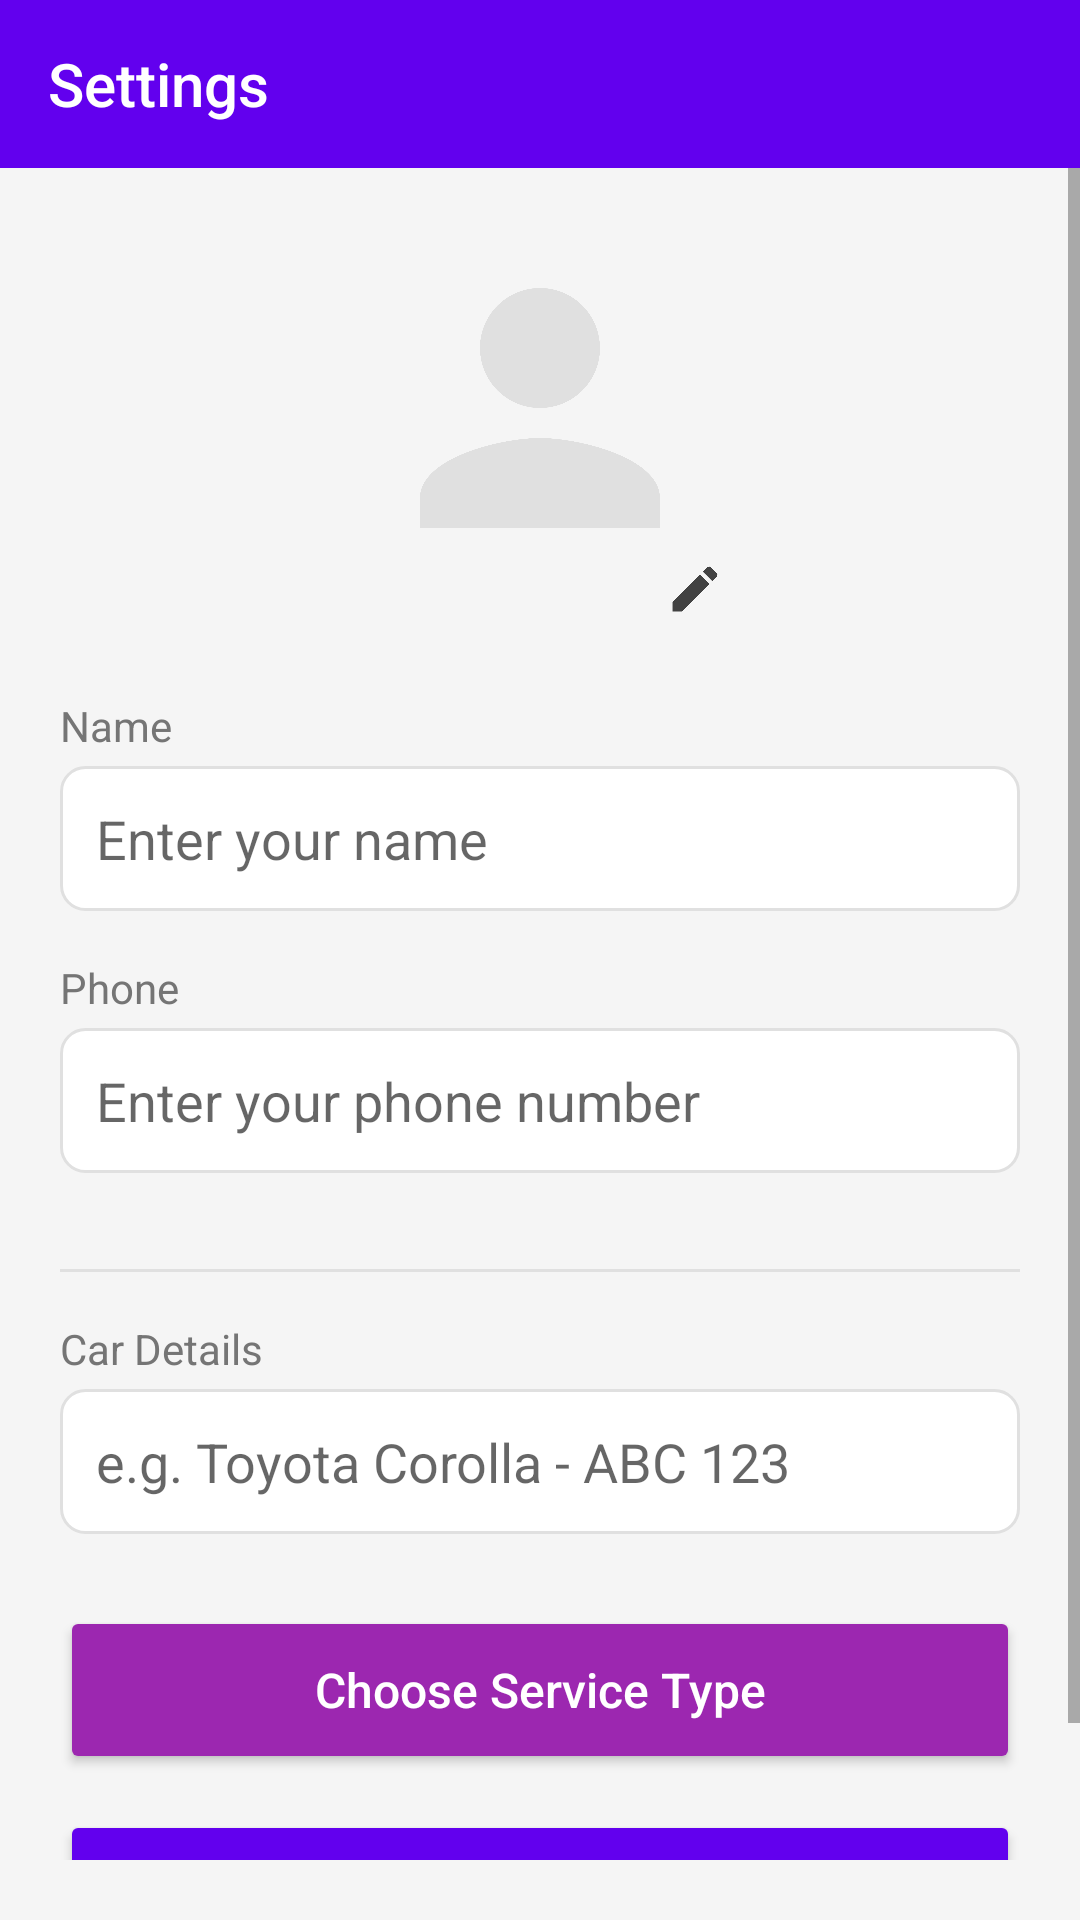

Here is an Android app screen rendered from its layout file. Give the layout XML and the strings, colors and styles it references.
<!-- AndroidManifest.xml: activity theme AppTheme.NoActionBar -->
<!-- res/layout/activity_driver_settings.xml -->
<?xml version="1.0" encoding="utf-8"?>
<LinearLayout xmlns:android="http://schemas.android.com/apk/res/android"
    xmlns:app="http://schemas.android.com/apk/res-auto"
    xmlns:tools="http://schemas.android.com/tools"
    android:layout_width="match_parent"
    android:layout_height="match_parent"
    android:orientation="vertical"
    android:background="#F5F5F5"
    tools:context=".driver.DriverSettingsActivity">

    
    <com.google.android.material.appbar.MaterialToolbar
        android:id="@+id/toolbar"
        android:layout_width="match_parent"
        android:layout_height="?attr/actionBarSize"
        android:background="@color/colorPrimary"
        app:titleTextColor="@color/white"
        app:navigationIcon="@drawable/ic_arrow_back_24dp"
        app:title="@string/settings"
        app:elevation="0dp" />

    <ScrollView
        android:layout_width="match_parent"
        android:layout_height="match_parent"
        android:paddingBottom="20dp">

        <LinearLayout
            android:layout_width="match_parent"
            android:layout_height="wrap_content"
            android:orientation="vertical"
            android:padding="20dp">

            
            <RelativeLayout
                android:layout_width="match_parent"
                android:layout_height="wrap_content"
                android:layout_marginBottom="20dp">

                <ImageView
                    android:id="@+id/profileImage"
                    android:layout_width="120dp"
                    android:layout_height="120dp"
                    android:layout_centerHorizontal="true"
                    android:src="@drawable/default_profile"
                    android:scaleType="centerCrop"
                    android:background="@drawable/circle_bg_white"
                    android:clickable="true"
                    android:focusable="true"
                    android:contentDescription="@string/profile_image" />

                
                <ImageView
                    android:id="@+id/editIcon"
                    android:layout_width="32dp"
                    android:layout_height="32dp"
                    android:layout_below="@id/profileImage"
                    android:layout_alignEnd="@id/profileImage"
                    android:layout_marginTop="-16dp"
                    android:layout_marginEnd="-8dp"
                    android:background="@drawable/circle_bg_white"
                    android:padding="6dp"
                    android:elevation="2dp"
                    android:src="@drawable/ic_edit"
                    android:contentDescription="@string/edit_profile" />

                
                <ProgressBar
                    android:id="@+id/progressBar"
                    android:layout_width="48dp"
                    android:layout_height="48dp"
                    android:layout_centerInParent="true"
                    android:visibility="gone" />
            </RelativeLayout>

            
            <TextView
                android:layout_width="wrap_content"
                android:layout_height="wrap_content"
                android:text="@string/name"
                android:textSize="14sp"
                android:textColor="#757575"
                android:layout_marginBottom="4dp" />

            <EditText
                android:id="@+id/name"
                android:layout_width="match_parent"
                android:layout_height="wrap_content"
                android:hint="@string/enter_name"
                android:inputType="textPersonName"
                android:padding="12dp"
                android:background="@drawable/edit_text_bg"
                android:layout_marginBottom="16dp" />

            
            <TextView
                android:layout_width="wrap_content"
                android:layout_height="wrap_content"
                android:text="@string/phone"
                android:textSize="14sp"
                android:textColor="#757575"
                android:layout_marginBottom="4dp" />

            <EditText
                android:id="@+id/phone"
                android:layout_width="match_parent"
                android:layout_height="wrap_content"
                android:hint="@string/enter_phone"
                android:inputType="phone"
                android:padding="12dp"
                android:background="@drawable/edit_text_bg"
                android:layout_marginBottom="16dp" />

            
            <View
                android:layout_width="match_parent"
                android:layout_height="1dp"
                android:background="#E0E0E0"
                android:layout_marginVertical="16dp" />

            
            <TextView
                android:layout_width="wrap_content"
                android:layout_height="wrap_content"
                android:text="@string/car_details"
                android:textSize="14sp"
                android:textColor="#757575"
                android:layout_marginBottom="4dp" />

            <EditText
                android:id="@+id/car"
                android:layout_width="match_parent"
                android:layout_height="wrap_content"
                android:hint="@string/car_hint"
                android:inputType="text"
                android:padding="12dp"
                android:background="@drawable/edit_text_bg"
                android:layout_marginBottom="24dp" />

            
            <Button
                android:id="@+id/chooseType"
                android:layout_width="match_parent"
                android:layout_height="56dp"
                android:layout_marginBottom="12dp"
                android:backgroundTint="@color/premium"
                android:text="@string/choose_service_type"
                android:textAllCaps="false"
                android:textSize="16sp"
                android:textColor="@android:color/white"
                app:cornerRadius="12dp" />

            
            <Button
                android:id="@+id/confirm"
                android:layout_width="match_parent"
                android:layout_height="56dp"
                android:layout_marginBottom="12dp"
                android:backgroundTint="@color/colorPrimary"
                android:text="@string/confirm"
                android:textAllCaps="false"
                android:textSize="16sp"
                android:textColor="@android:color/white"
                app:cornerRadius="12dp" />

        </LinearLayout>
    </ScrollView>
</LinearLayout>
<!-- resources referenced by this layout -->
<resources>
  <color name="colorPrimary">#6200EE</color>
  <color name="premium">#9C27B0</color>
  <color name="white">#FFFFFF</color>
  <!-- drawable default_profile (drawable) -->
  <?xml version="1.0" encoding="utf-8"?>
  <vector xmlns:android="http://schemas.android.com/apk/res/android"
      android:width="24dp"
      android:height="24dp"
      android:viewportWidth="24"
      android:viewportHeight="24"
      android:tint="#E0E0E0">
      <path
          android:fillColor="#FF000000"
          android:pathData="M12,12c2.21,0 4,-1.79 4,-4s-1.79,-4 -4,-4 -4,1.79 -4,4 1.79,4 4,4zM12,14c-2.67,0 -8,1.34 -8,4v2h16v-2c0,-2.66 -5.33,-4 -8,-4z"/>
  </vector>
  <!-- drawable edit_text_bg (drawable) -->
  <?xml version="1.0" encoding="utf-8"?>
  <shape xmlns:android="http://schemas.android.com/apk/res/android">
      <solid android:color="@android:color/white" />
      <stroke
          android:width="1dp"
          android:color="#E0E0E0" />
      <corners android:radius="8dp" />
      <padding
          android:left="12dp"
          android:top="12dp"
          android:right="12dp"
          android:bottom="12dp" />
  </shape>
  <!-- drawable ic_edit (drawable) -->
  <vector xmlns:android="http://schemas.android.com/apk/res/android"
      android:width="24dp"
      android:height="24dp"
      android:viewportWidth="24"
      android:viewportHeight="24">
  
      <path
          android:fillColor="#424242"
          android:pathData="M3,17.25V21h3.75L17.81,9.94l-3.75,-3.75L3,17.25zM20.71,7.04c0.39,-0.39 0.39,-1.02 0,-1.41l-2.34,-2.34c-0.39,-0.39 -1.02,-0.39 -1.41,0l-1.83,1.83l3.75,3.75l1.83,-1.83z"/>
  </vector>
  <string name="car_details">Car Details</string>
  <string name="car_hint">e.g. Toyota Corolla - ABC 123</string>
  <string name="choose_service_type">Choose Service Type</string>
  <string name="confirm">Confirm</string>
  <string name="edit_profile">Edit Profile</string>
  <string name="enter_name">Enter your name</string>
  <string name="enter_phone">Enter your phone number</string>
  <string name="name">Name</string>
  <string name="phone">Phone</string>
  <string name="profile_image">Profile Image</string>
  <string name="settings">Settings</string>
  <style name="AppTheme.NoActionBar" parent="Theme.AppCompat.Light.NoActionBar">
          <item name="colorPrimary">@color/colorPrimary</item>
          <item name="colorPrimaryDark">@color/colorPrimaryDark</item>
          <item name="colorAccent">@color/colorAccent</item>
      </style>
  <color name="colorPrimaryDark">#3700B3</color>
  <color name="colorAccent">#03DAC5</color>
</resources>
